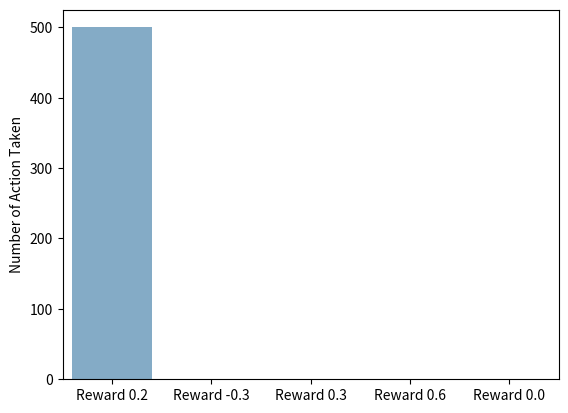

Here is the Python script that generated this plot:
import numpy as np
import seaborn as sns
import matplotlib.pyplot as plt


def query(action, rewards_mean):
    return np.random.normal(loc=rewards_mean[action], scale=0.05, size=1)


def take_action(expected_rewards, walker, is_greedy, epsilon):
    def greedy_action():
        if walker == 0:
            return np.random.choice(range(num_arms), size=1)
        else:
            return np.argmax(expected_rewards)

    def epsilon_greedy_action(epsilon):
        if np.random.binomial(1, p=1 - epsilon, size=1) > 0:
            return greedy_action()
        else:
            return np.random.choice(range(num_arms), size=1)

    if is_greedy:
        return greedy_action()
    else:
        return epsilon_greedy_action(epsilon)


if __name__ == '__main__':
    is_greedy = False
    epsilon = 0  # if epsilon = 0, then greedy; if epsilon = 1, then random choice
    num_arms = 5
    rewards_mean = np.array([0.2, -0.3, 0.3, 0.6, 0.0])

    num_iter = 500
    expected_rewards = np.zeros(num_arms)
    counts = np.zeros(num_arms)

    for walker in range(num_iter):
        action = take_action(expected_rewards, walker, is_greedy, epsilon)
        counts[action] += 1
        expected_rewards[action] = expected_rewards[action] + (query(action, rewards_mean) - expected_rewards[action]) / \
                                   counts[action]

    print("expected_rewards: ", expected_rewards)

    sns.barplot(x=['Reward ' + str(r) for r in rewards_mean], y=counts, alpha=0.6)
    plt.ylabel("Number of Action Taken")
    plt.show()
